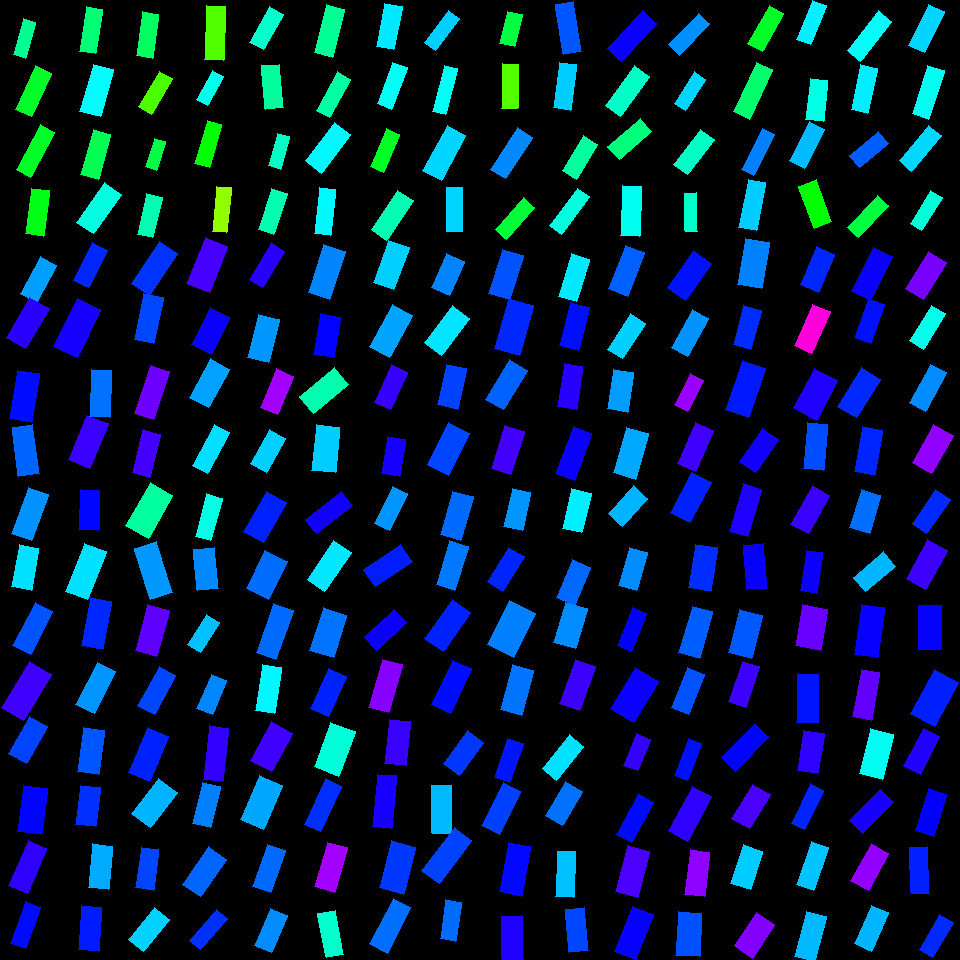

The table this chart was drawn from, first rows:
, angleRotated, color, length, logWidthLengthRatio, x, y, centerX, centerY, width, lengthRotatedProjectX, widthRotatedProjectX, lengthRotatedProjectY, widthRotatedProjectY, vertexRightBottom, vertexRightTop, vertexLeftBottom, vertexLeftTop
0, 2.072, 0.563, 42.04, -0.814, 38.44, 279.9, 30, 270, 18.63, -20.21, 16.33, 36.86, -8.955, (36, 302), (20, 293), (56, 265), (40, 256)
1, 2.1, 0.6938, 46.84, -0.7389, 27.55, 323.1, 30, 330, 22.38, -23.66, 19.31, 40.43, -11.3, (25, 348), (6, 337), (49, 308), (29, 297)
2, 1.727, 0.6588, 48.99, -0.8138, 24.53, 396.1, 30, 390, 21.71, -7.624, 21.45, 48.4, -3.379, (31, 422), (9, 418), (39, 373), (17, 370)
3, 1.437, 0.6013, 49.33, -0.8693, 25.6, 450.7, 30, 450, 20.68, 6.564, 20.5, 48.89, 2.752, (39, 473), (18, 476), (32, 424), (12, 427)
4, 1.931, 0.571, 49.42, -0.8238, 30.14, 513.9, 30, 510, 21.68, -17.42, 20.29, 46.25, -7.641, (31, 540), (11, 533), (48, 494), (28, 487)
5, 1.755, 0.5197, 42.89, -0.7537, 25.06, 567.6, 30, 570, 20.18, -7.864, 19.84, 42.16, -3.701, (31, 590), (11, 586), (38, 548), (19, 544)
6, 2.056, 0.6119, 48.65, -0.9019, 32.71, 628.4, 30, 630, 19.74, -22.68, 17.46, 43.04, -9.205, (30, 654), (12, 645), (52, 611), (35, 602)
7, 2.109, 0.7088, 54.49, -0.7598, 26.33, 691, 30, 690, 25.49, -27.92, 21.89, 46.79, -13.06, (23, 720), (1, 707), (51, 674), (29, 661)
8, 2.089, 0.622, 42.51, -0.7413, 28.03, 740.1, 30, 750, 20.26, -21.05, 17.6, 36.93, -10.03, (26, 763), (8, 753), (47, 726), (29, 716)
9, 1.701, 0.664, 45.99, -0.6335, 32.83, 809.8, 30, 810, 24.41, -5.955, 24.2, 45.6, -3.16, (41, 834), (17, 831), (47, 788), (23, 785)
10, 1.99, 0.6963, 48.93, -0.8886, 27.78, 866.8, 30, 870, 20.12, -19.92, 18.38, 44.69, -8.192, (27, 893), (8, 885), (46, 848), (28, 840)
11, 1.915, 0.6595, 43.73, -1.012, 25.71, 925.1, 30, 930, 15.9, -14.75, 14.97, 41.17, -5.361, (25, 948), (10, 943), (40, 907), (25, 901)
12, 2.042, 0.642, 41.99, -0.9113, 90.49, 265.4, 90, 270, 16.88, -19.05, 15.04, 37.41, -7.659, (88, 287), (73, 280), (107, 250), (92, 242)
13, 2.031, 0.6811, 53.79, -0.7331, 77.46, 328.2, 90, 330, 25.84, -23.9, 23.15, 48.19, -11.48, (77, 357), (53, 346), (100, 309), (77, 298)
14, 1.612, 0.5921, 47.07, -0.8533, 100.4, 393.2, 90, 390, 20.05, -1.939, 20.03, 47.03, -0.826, (109, 417), (89, 416), (111, 370), (91, 369)
15, 1.962, 0.704, 48.61, -0.7415, 88.28, 441.9, 90, 450, 23.16, -18.52, 21.41, 44.94, -8.821, (89, 468), (68, 459), (108, 423), (86, 415)
16, 1.603, 0.6632, 40.28, -0.7422, 89.08, 509.9, 90, 510, 19.18, -1.278, 19.17, 40.26, -0.6083, (98, 530), (78, 529), (99, 490), (80, 489)
17, 1.94, 0.52, 51.31, -0.7817, 85.88, 571.6, 90, 570, 23.48, -18.52, 21.9, 47.84, -8.478, (87, 599), (65, 591), (106, 551), (84, 543)
18, 1.758, 0.6413, 48.84, -0.8426, 96.27, 623.7, 90, 630, 21.03, -9.098, 20.66, 47.98, -3.918, (102, 649), (81, 645), (111, 601), (90, 597)
19, 2.043, 0.5687, 46.55, -0.8285, 95.54, 687.9, 90, 690, 20.33, -21.15, 18.11, 41.46, -9.237, (94, 713), (75, 704), (115, 671), (97, 662)
20, 1.711, 0.6093, 44.04, -0.7032, 91.04, 750.9, 90, 750, 21.8, -6.147, 21.59, 43.61, -3.043, (98, 774), (77, 771), (104, 730), (83, 727)
21, 1.682, 0.6359, 39.39, -0.6707, 88.07, 805.7, 90, 810, 20.14, -4.37, 20.02, 39.14, -2.234, (95, 826), (75, 824), (100, 787), (80, 785)
22, 1.678, 0.5546, 43.6, -0.7724, 100.4, 866.7, 90, 870, 20.14, -4.652, 20.02, 43.35, -2.149, (108, 889), (88, 887), (112, 846), (92, 843)
23, 1.646, 0.6488, 44.48, -0.8211, 90.06, 928.5, 90, 930, 19.57, -3.33, 19.51, 44.36, -1.465, (98, 951), (78, 949), (101, 907), (81, 905)
24, 2.15, 0.6331, 50.15, -0.8353, 154.6, 268.8, 150, 270, 21.75, -27.44, 18.21, 41.98, -11.9, (149, 295), (131, 283), (177, 253), (159, 241)
25, 1.771, 0.6196, 47.09, -0.8679, 148.8, 318.1, 150, 330, 19.77, -9.383, 19.37, 46.15, -3.939, (153, 343), (134, 339), (163, 297), (143, 293)
26, 1.892, 0.7391, 50.77, -0.9456, 152.2, 392.3, 150, 390, 19.72, -16.04, 18.71, 48.17, -6.231, (153, 419), (134, 413), (169, 371), (150, 365)
27, 1.807, 0.7105, 44.25, -0.8909, 146.1, 453.4, 150, 450, 18.16, -10.34, 17.65, 43.02, -4.244, (149, 477), (132, 472), (160, 434), (142, 429)
28, 2.09, 0.436, 49.45, -0.6568, 149.3, 510.3, 150, 510, 25.64, -24.55, 22.26, 42.92, -12.73, (148, 538), (125, 525), (172, 495), (150, 482)
29, 1.26, 0.5668, 53.56, -0.8431, 153.3, 570.8, 150, 570, 23.05, 16.38, 21.95, 51, 7.051, (172, 592), (150, 599), (156, 541), (134, 548)
30, 1.832, 0.7292, 47.22, -0.7643, 152.3, 630.6, 150, 630, 21.99, -12.19, 21.24, 45.62, -5.675, (156, 656), (135, 650), (169, 610), (147, 604)
31, 2.074, 0.6211, 44.59, -0.84, 156.8, 690.6, 150, 690, 19.25, -21.51, 16.86, 39.06, -9.287, (154, 714), (137, 705), (175, 675), (159, 666)
32, 1.969, 0.6446, 48.77, -0.7741, 148.5, 754.7, 150, 750, 22.49, -18.93, 20.73, 44.95, -8.729, (149, 781), (128, 772), (168, 736), (147, 727)
33, 2.228, 0.5497, 44.21, -0.6203, 154.8, 803.1, 150, 810, 23.78, -27, 18.83, 35.01, -14.52, (150, 827), (131, 813), (177, 792), (158, 778)
34, 1.7, 0.6212, 40.56, -0.8145, 147.3, 868.9, 150, 870, 17.96, -5.231, 17.81, 40.23, -2.317, (153, 890), (135, 887), (158, 849), (141, 847)
35, 2.244, 0.53, 41.23, -0.7528, 148.9, 929.6, 150, 930, 19.42, -25.7, 15.19, 32.24, -12.11, (143, 951), (128, 939), (169, 919), (154, 907)
36, 1.956, 0.7125, 49.42, -0.7124, 207.3, 264.9, 210, 270, 24.24, -18.55, 22.47, 45.8, -9.096, (209, 292), (186, 283), (227, 246), (205, 237)
37, 2.038, 0.6732, 41.73, -0.6361, 210.6, 330.9, 210, 330, 22.09, -18.79, 19.72, 37.26, -9.946, (211, 354), (191, 344), (229, 317), (210, 307)
38, 2.066, 0.5613, 43.91, -0.7066, 209.3, 383.2, 210, 390, 21.66, -20.86, 19.06, 38.64, -10.29, (208, 407), (189, 397), (229, 369), (210, 358)
39, 2.056, 0.5204, 46.47, -0.9902, 211, 448.7, 210, 450, 17.26, -21.67, 15.27, 41.11, -8.049, (207, 473), (192, 465), (229, 432), (214, 424)
40, 1.831, 0.482, 44.37, -1.001, 208.8, 517.4, 210, 510, 16.3, -11.4, 15.76, 42.88, -4.187, (210, 540), (195, 536), (222, 498), (206, 493)
41, 1.484, 0.577, 41.16, -0.6835, 205.9, 568.8, 210, 570, 20.78, 3.584, 20.7, 41.01, 1.81, (218, 588), (197, 590), (214, 547), (193, 549)
42, 2.116, 0.541, 35.7, -0.8282, 203.5, 633.4, 210, 630, 15.59, -18.53, 13.33, 30.52, -8.093, (200, 652), (187, 644), (219, 622), (206, 614)
43, 1.97, 0.5784, 37.01, -0.7878, 211.9, 694.5, 210, 690, 16.83, -14.4, 15.51, 34.1, -6.548, (212, 714), (196, 708), (226, 680), (211, 674)
44, 1.691, 0.6994, 53.69, -1.033, 216.1, 753.6, 210, 750, 19.11, -6.444, 18.97, 53.3, -2.293, (222, 781), (203, 779), (228, 728), (209, 725)
45, 1.805, 0.583, 41.76, -0.8355, 206.3, 804.8, 210, 810, 18.11, -9.699, 17.62, 40.62, -4.206, (210, 827), (192, 823), (220, 786), (202, 782)
46, 2.171, 0.5995, 45.3, -0.7447, 204.5, 871.6, 210, 870, 21.51, -25.6, 17.75, 37.37, -12.16, (200, 896), (182, 884), (226, 859), (208, 846)
47, 2.272, 0.6351, 41.59, -1.093, 208.5, 929.5, 210, 930, 13.94, -26.83, 10.65, 31.79, -8.991, (200, 949), (189, 940), (227, 918), (216, 909)
48, 2.116, 0.6931, 42.98, -0.9895, 267, 265.3, 270, 270, 15.98, -22.27, 13.67, 36.76, -8.28, (262, 287), (249, 279), (284, 251), (271, 242)
49, 1.817, 0.5686, 44.8, -0.7329, 263.8, 338.4, 270, 330, 21.53, -10.92, 20.88, 43.45, -5.249, (268, 362), (247, 357), (279, 319), (258, 314)
50, 1.97, 0.7727, 41.83, -0.8199, 277.2, 391.8, 270, 390, 18.43, -16.28, 16.97, 38.53, -7.17, (277, 414), (260, 407), (293, 376), (276, 368)
51, 2.082, 0.5316, 39.47, -0.7698, 267.8, 451.2, 270, 450, 18.28, -19.3, 15.95, 34.43, -8.938, (266, 472), (250, 463), (285, 438), (269, 429)
52, 2.093, 0.6445, 46.06, -0.7129, 264.8, 517, 270, 510, 22.58, -22.97, 19.57, 39.92, -11.26, (263, 542), (243, 531), (286, 502), (266, 491)
53, 2.028, 0.5951, 42.89, -0.5419, 266.7, 574.9, 270, 570, 24.95, -18.95, 22.38, 38.48, -11.02, (268, 599), (246, 588), (287, 561), (264, 550)
54, 1.913, 0.5971, 52.47, -0.9461, 274.7, 631.5, 270, 630, 20.37, -17.59, 19.19, 49.43, -6.83, (275, 659), (256, 652), (293, 610), (273, 603)
55, 1.728, 0.5051, 46.48, -0.8688, 268.7, 689.1, 270, 690, 19.5, -7.262, 19.26, 45.91, -3.046, (274, 713), (255, 710), (281, 667), (262, 664)
56, 2.069, 0.7083, 43.88, -0.6087, 271.3, 747, 270, 750, 23.87, -20.97, 20.97, 38.55, -11.41, (271, 771), (250, 760), (292, 733), (271, 721)
57, 1.977, 0.5574, 47.58, -0.637, 261.8, 802.6, 270, 810, 25.17, -18.81, 23.12, 43.71, -9.946, (263, 829), (240, 819), (282, 785), (259, 775)
58, 1.917, 0.5975, 44.83, -0.8458, 269, 868.4, 270, 870, 19.24, -15.23, 18.1, 42.16, -6.538, (270, 892), (252, 886), (285, 850), (267, 844)
59, 1.977, 0.5752, 40.5, -0.7901, 270.9, 930.7, 270, 930, 18.38, -16, 16.89, 37.21, -7.26, (271, 952), (254, 945), (287, 915), (270, 908)
... 196 more rows
